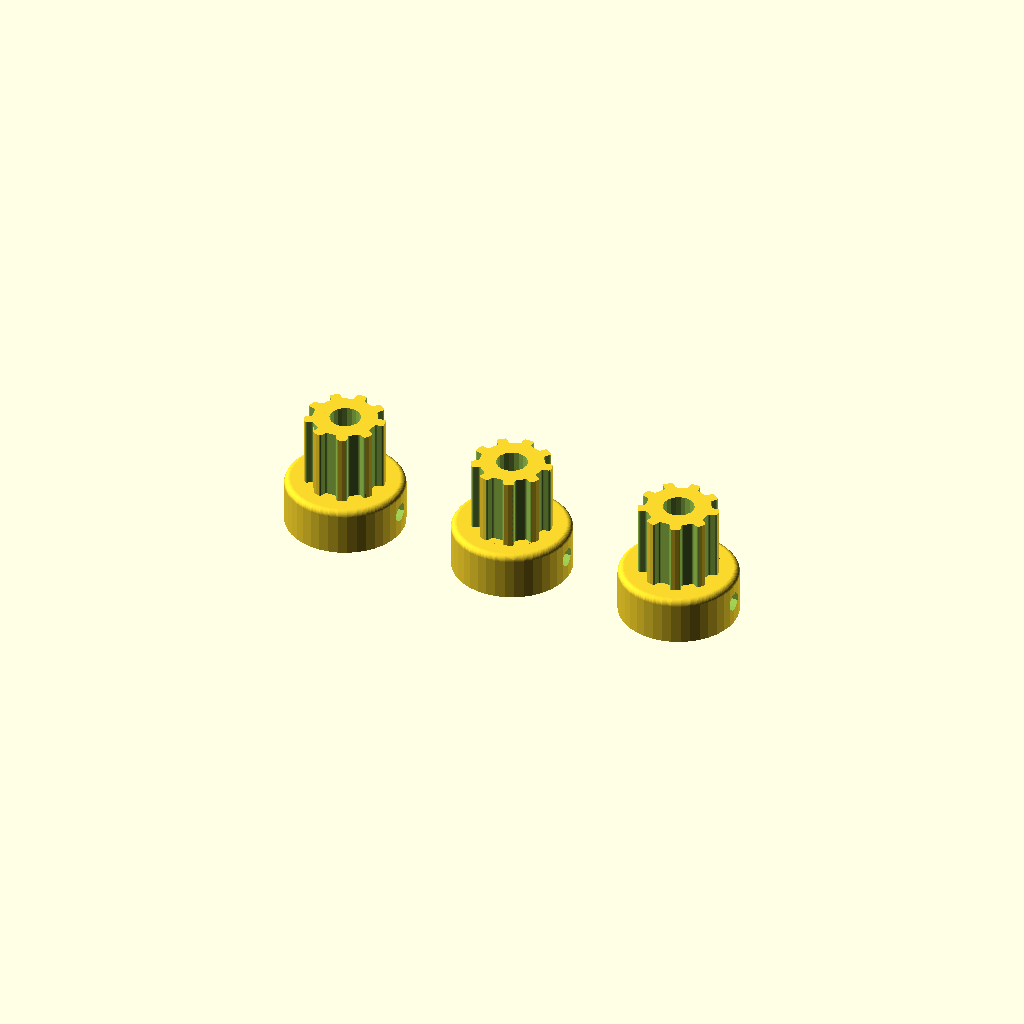
Cell 1: rendered with the file's own defaults.
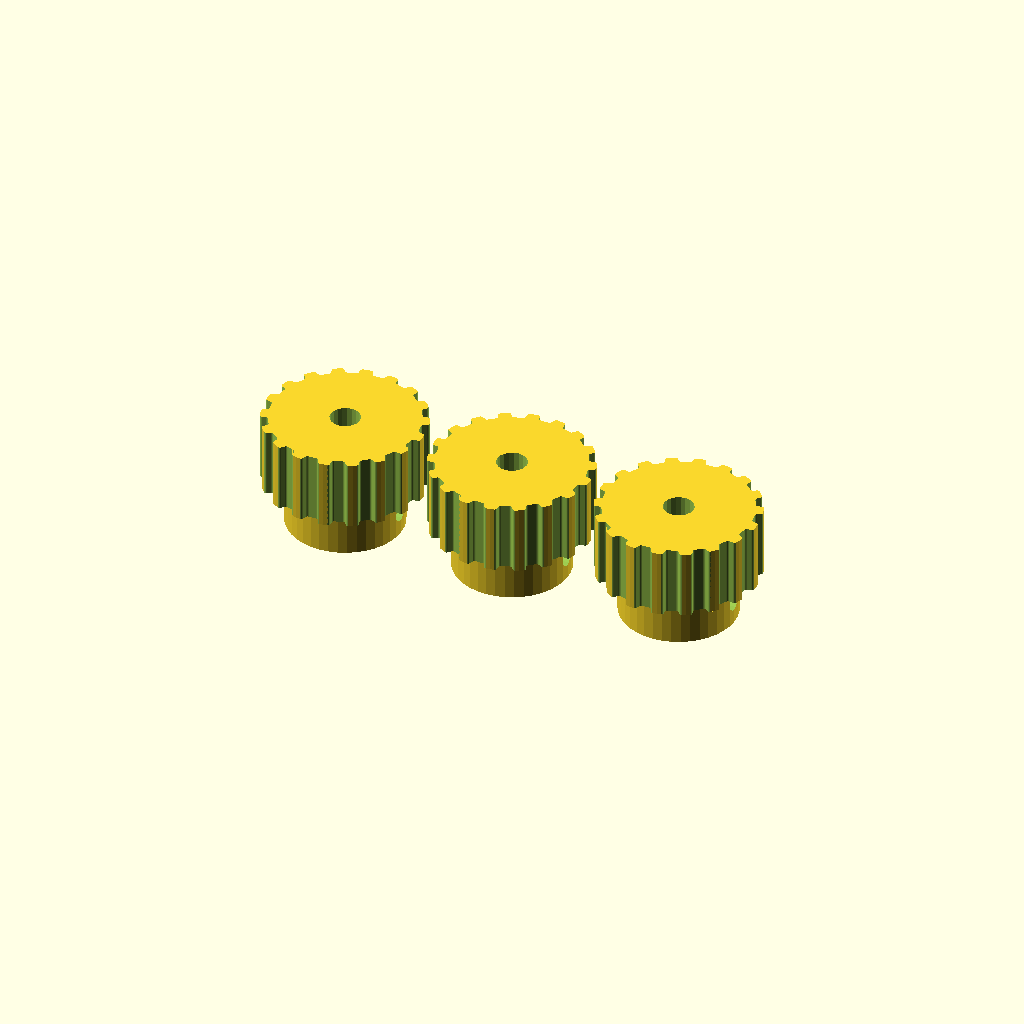
Cell 2 — teeth set to 18, the other parameters unchanged.
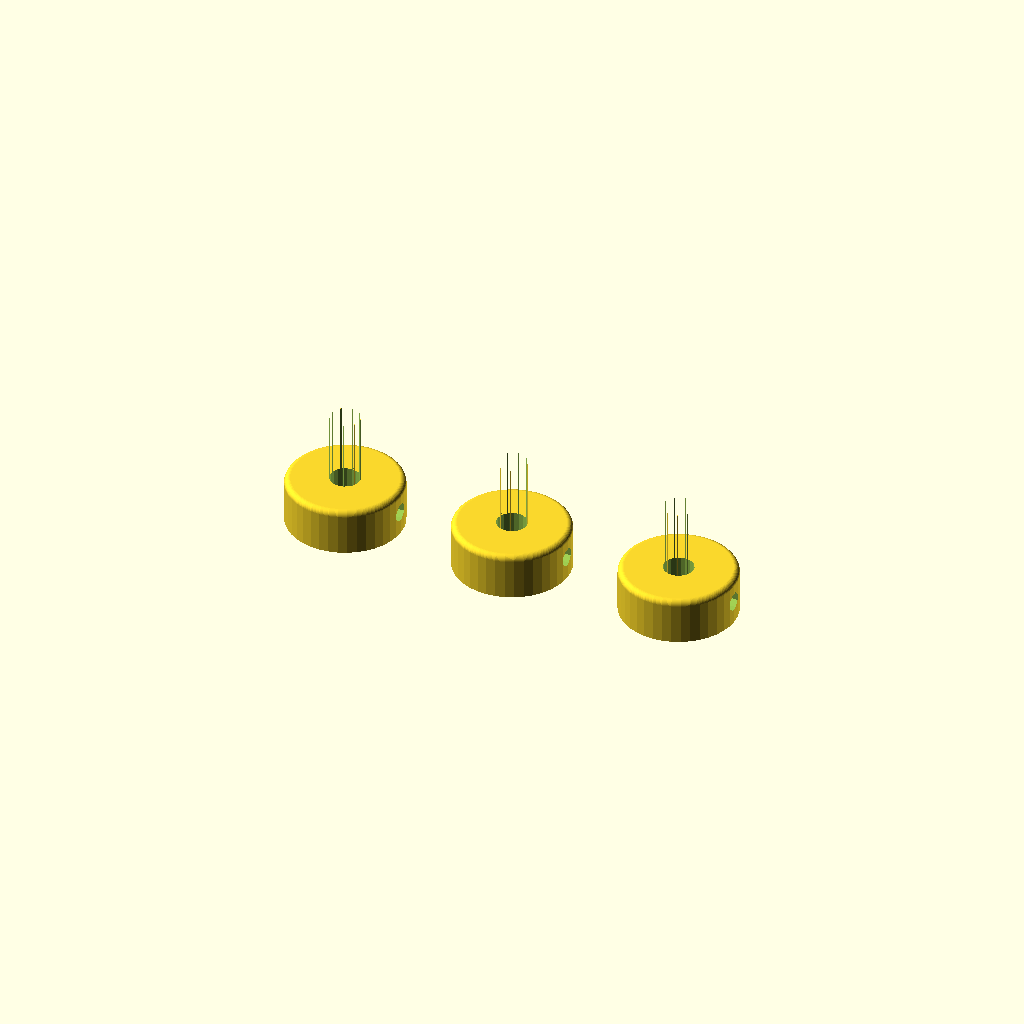
Cell 3: the same model with profile = 12.
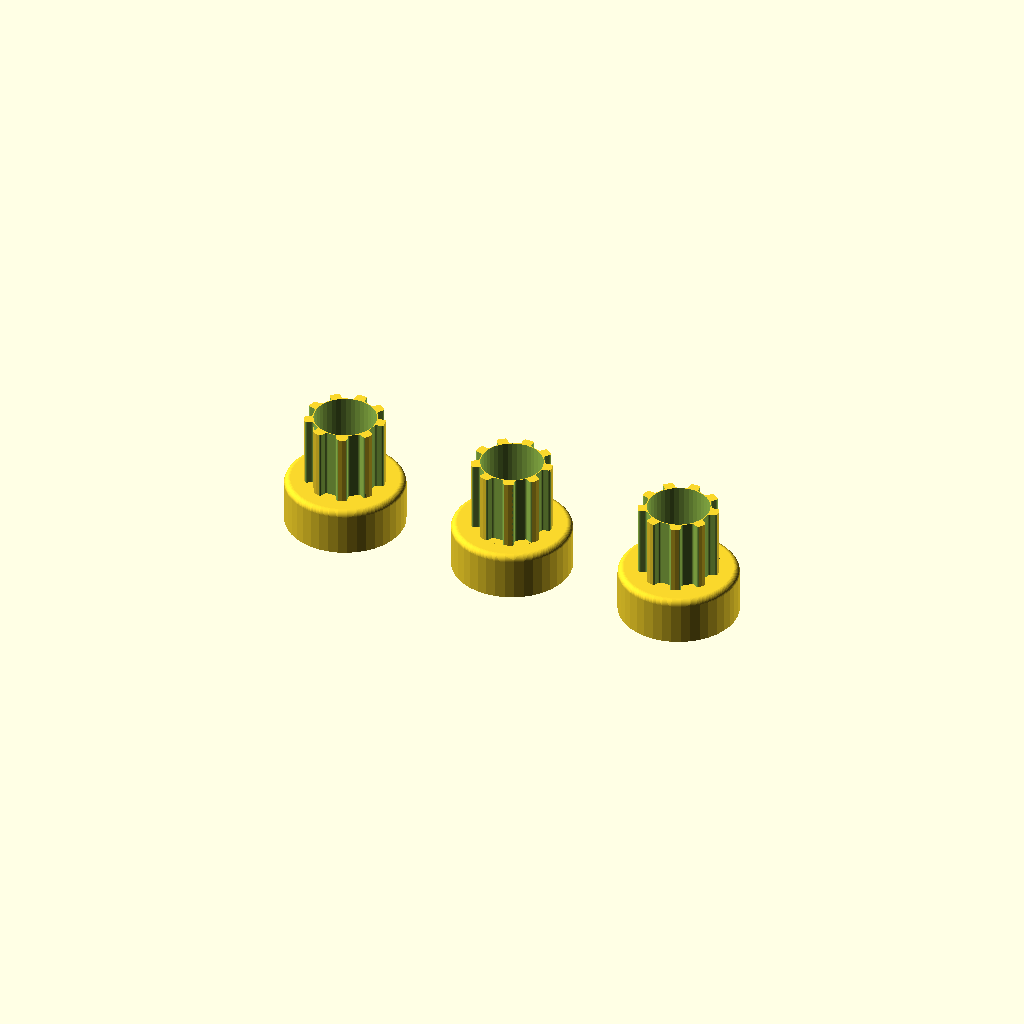
Cell 4: the same model with motor_shaft = 10.4.
One fixed orthographic camera (rotation 55°, 0°, 25°; colour scheme Cornfield) for every cell.
Source of the model, Pulleys/Pulley_T-MXL-XL-HTD-GT2_N-tooth.scad:
// Parametric Pulley with multiple belt profiles
// by droftarts January 2012

// Based on pulleys by:
// http://www.thingiverse.com/thing:11256 by me!
// https://github.com/prusajr/PrusaMendel by Josef Prusa
// http://www.thingiverse.com/thing:3104 by GilesBathgate
// http://www.thingiverse.com/thing:2079 by nophead

// dxf tooth data from http://oem.cadregister.com/asp/PPOW_Entry.asp?company=915217&elementID=07807803/METRIC/URETH/WV0025/F
// pulley diameter checked and modelled from data at http://www.sdp-si.com/D265/HTML/D265T016.html

/**
 * @name Pulley
 * @category Printed
 * @using 1 x m3 nut, normal or nyloc
 * @using 1 x m3x10 set screw or 1 x m3x8 grub screw
 */


// tuneable constants

teeth = 9;			// Number of teeth, standard Mendel T5 belt = 8, gives Outside Diameter of 11.88mm
profile = 6;		// 1=MXL 2=40DP 3=XL 4=H 5=T2.5 6=T5 7=T10 8=AT5 9=HTD_3mm 10=HTD_5mm 11=HTD_8mm 12=GT2_2mm 13=GT2_3mm 14=GT2_5mm

motor_shaft = 5.2;	// NEMA17 motor shaft exact diameter = 5
m3_dia = 3.2;		// 3mm hole diameter
m3_nut_hex = 1;		// 1 for hex, 0 for square nut
m3_nut_flats = 5.7;	// normal M3 hex nut exact width = 5.5
m3_nut_depth = 2.7;	// normal M3 hex nut exact depth = 2.4, nyloc = 4

retainer = 0;		// Belt retainer above teeth, 0 = No, 1 = Yes
retainer_ht = 1.5;	// height of retainer flange over pulley, standard = 1.5
idler = 0;			// Belt retainer below teeth, 0 = No, 1 = Yes
idler_ht = 1.5;		// height of idler flange over pulley, standard = 1.5

pulley_t_ht = 12;	// length of toothed part of pulley, standard = 12
pulley_b_ht = 8;		// pulley base height, standard = 8. Set to same as idler_ht if you want an idler but no pulley.
pulley_b_dia = 20;	// pulley base diameter, standard = 20
no_of_nuts = 1;		// number of captive nuts required, standard = 1
nut_angle = 90;		// angle between nuts, standard = 90
nut_shaft_distance = 1.2;	// distance between inner face of nut and shaft, can be negative.


//	********************************
//	** Scaling tooth for good fit **
//	********************************
/*	To improve fit of belt to pulley, set the following constant. Decrease or increase by 0.1mm at a time. We are modelling the *BELT* tooth here, not the tooth on the pulley. Increasing the number will *decrease* the pulley tooth size. Increasing the tooth width will also scale proportionately the tooth depth, to maintain the shape of the tooth, and increase how far into the pulley the tooth is indented. Can be negative */

additional_tooth_width = 0.2; //mm

//	If you need more tooth depth than this provides, adjust the following constant. However, this will cause the shape of the tooth to change.

additional_tooth_depth = 0; //mm

// calculated constants

nut_elevation = pulley_b_ht/2;
m3_nut_points = 2*((m3_nut_flats/2)/cos(30)); // This is needed for the nut trap

// The following set the pulley diameter for a given number of teeth

MXL_pulley_dia = tooth_spacing (2.032,0.254);
40DP_pulley_dia = tooth_spacing (2.07264,0.1778);
XL_pulley_dia = tooth_spacing (5.08,0.254);
H_pulley_dia = tooth_spacing (9.525,0.381);
T2_5_pulley_dia = tooth_spaceing_curvefit (0.7467,0.796,1.026);
T5_pulley_dia = tooth_spaceing_curvefit (0.6523,1.591,1.064);
T10_pulley_dia = tooth_spacing (10,0.93);
AT5_pulley_dia = tooth_spaceing_curvefit (0.6523,1.591,1.064);
HTD_3mm_pulley_dia = tooth_spacing (3,0.381);
HTD_5mm_pulley_dia = tooth_spacing (5,0.5715);
HTD_8mm_pulley_dia = tooth_spacing (8,0.6858);
GT2_2mm_pulley_dia = tooth_spacing (2,0.254);
GT2_3mm_pulley_dia = tooth_spacing (3,0.381);
GT2_5mm_pulley_dia = tooth_spacing (5,0.5715);

// The following calls the pulley creation part, and passes the pulley diameter and tooth width to that module

for (xo = [-30,0,30])
{
     translate([xo,0,0])
		onePulley();
}

module onePulley()
{
	if ( profile == 1 ) { pulley ( "MXL" , MXL_pulley_dia , 0.508 , 1.321 ); }
	if ( profile == 2 ) { pulley ( "40 D.P." , 40DP_pulley_dia , 0.457 , 1.226 ); }
	if ( profile == 3 ) { pulley ( "XL" , XL_pulley_dia , 1.27, 3.051 ); }
	if ( profile == 4 ) { pulley ( "H" , H_pulley_dia ,1.905 , 5.359 ); }
	if ( profile == 5 ) { pulley ( "T2.5" , T2_5_pulley_dia , 0.7 , 1.678 ); }
	if ( profile == 6 ) { pulley ( "T5" , T5_pulley_dia , 1.19 , 3.264 ); }
	if ( profile == 7 ) { pulley ( "T10" , T10_pulley_dia , 2.5 , 6.13 ); }
	if ( profile == 8 ) { pulley ( "AT5" , AT5_pulley_dia , 1.19 , 4.268 ); }
	if ( profile == 9 ) { pulley ( "HTD 3mm" , HTD_3mm_pulley_dia , 1.289 , 2.27 ); }
	if ( profile == 10 ) { pulley ( "HTD 5mm" , HTD_5mm_pulley_dia , 2.199 , 3.781 ); }
	if ( profile == 11 ) { pulley ( "HTD 8mm" , HTD_8mm_pulley_dia , 3.607 , 6.603 ); }
	if ( profile == 12 ) { pulley ( "GT2 2mm" , GT2_2mm_pulley_dia , 0.764 , 1.494 ); }
	if ( profile == 13 ) { pulley ( "GT2 3mm" , GT2_3mm_pulley_dia , 1.169 , 2.31 ); }
	if ( profile == 14 ) { pulley ( "GT2 5mm" , GT2_5mm_pulley_dia , 1.969 , 3.952 ); }
}

// Functions

function tooth_spaceing_curvefit (b,c,d)
	= ((c * pow(teeth,d)) / (b + pow(teeth,d))) * teeth ;

function tooth_spacing(tooth_pitch,pitch_line_offset)
	= (2*((teeth*tooth_pitch)/(3.14159265*2)-pitch_line_offset)) ;

// Main Module

module pulley( belt_type , pulley_OD , tooth_depth , tooth_width )
	{
	echo (str("Belt type = ",belt_type,"; Number of teeth = ",teeth,"; Pulley Outside Diameter = ",pulley_OD,"mm "));
	tooth_distance_from_centre = sqrt( pow(pulley_OD/2,2) - pow((tooth_width+additional_tooth_width)/2,2));
	tooth_width_scale = (tooth_width + additional_tooth_width ) / tooth_width;
	tooth_depth_scale = ((tooth_depth + additional_tooth_depth ) / tooth_depth) ;


//	************************************************************************
//	*** uncomment the following line if pulley is wider than puller base ***
//	************************************************************************

//	translate ([0,0, pulley_b_ht + pulley_t_ht + retainer_ht ]) rotate ([0,180,0])

	difference()
	 {	 
		union()
		{
			//base
	
			if ( pulley_b_ht < 2 ) { echo ("CAN'T DRAW PULLEY BASE, HEIGHT LESS THAN 2!!!"); } else {
				rotate_extrude($fn=pulley_b_dia*2)
				{
						square([pulley_b_dia/2-1,pulley_b_ht]);
						square([pulley_b_dia/2,pulley_b_ht-1]);
						translate([pulley_b_dia/2-1,pulley_b_ht-1]) circle(1);
				}
			}
	
		difference()
			{
			//shaft - diameter is outside diameter of pulley
			
			translate([0,0,pulley_b_ht]) 
			rotate ([0,0,360/(teeth*4)]) 
			cylinder(r=pulley_OD/2,h=pulley_t_ht, $fn=teeth*4);
	
			//teeth - cut out of shaft
		
			for(i=[1:teeth]) 
			rotate([0,0,i*(360/teeth)])
			translate([0,-tooth_distance_from_centre,pulley_b_ht -1]) 
			scale ([ tooth_width_scale , tooth_depth_scale , 1 ]) 
			{
			if ( profile == 1 ) { MXL();}
			if ( profile == 2 ) { 40DP();}
			if ( profile == 3 ) { XL();}
			if ( profile == 4 ) { H();}
			if ( profile == 5 ) { T2_5();}
			if ( profile == 6 ) { T5();}
			if ( profile == 7 ) { T10();}
			if ( profile == 8 ) { AT5();}
			if ( profile == 9 ) { HTD_3mm();}
			if ( profile == 10 ) { HTD_5mm();}
			if ( profile == 11 ) { HTD_8mm();}
			if ( profile == 12 ) { GT2_2mm();}
			if ( profile == 13 ) { GT2_3mm();}
			if ( profile == 14 ) { GT2_5mm();}
			}

			}
			
		//belt retainer / idler
		if ( retainer > 0 ) {translate ([0,0, pulley_b_ht + pulley_t_ht ]) 
		rotate_extrude($fn=teeth*4)  
		polygon([[0,0],[pulley_OD/2,0],[pulley_OD/2 + retainer_ht , retainer_ht],[0 , retainer_ht],[0,0]]);}
		
		if ( idler > 0 ) {translate ([0,0, pulley_b_ht - idler_ht ]) 
		rotate_extrude($fn=teeth*4)  
		polygon([[0,0],[pulley_OD/2 + idler_ht,0],[pulley_OD/2 , idler_ht],[0 , idler_ht],[0,0]]);}
	
		}
	   
		//hole for motor shaft
		translate([0,0,-1])cylinder(r=motor_shaft/2,h=pulley_b_ht + pulley_t_ht + retainer_ht + 2,$fn=motor_shaft*4);
				
		//captive nut and grub screw holes
	
		if ( pulley_b_ht < m3_nut_flats ) { echo ("CAN'T DRAW CAPTIVE NUTS, HEIGHT LESS THAN NUT DIAMETER!!!"); } else {
		if ( (pulley_b_dia - motor_shaft)/2 < m3_nut_depth + 3 ) { echo ("CAN'T DRAW CAPTIVE NUTS, DIAMETER TOO SMALL FOR NUT DEPTH!!!"); } else {
	
			for(j=[1:no_of_nuts]) rotate([0,0,j*nut_angle])
			translate([0,0,nut_elevation])rotate([90,0,0])
	
			union()
			{
				//entrance
				translate([0,-pulley_b_ht/4-0.5,motor_shaft/2+m3_nut_depth/2+nut_shaft_distance]) cube([m3_nut_flats,pulley_b_ht/2+1,m3_nut_depth],center=true);
	
				//nut
				if ( m3_nut_hex > 0 )
					{
						// hex nut
						translate([0,0.25,motor_shaft/2+m3_nut_depth/2+nut_shaft_distance]) rotate([0,0,30]) cylinder(r=m3_nut_points/2,h=m3_nut_depth,center=true,$fn=6);
					} else {
						// square nut
						translate([0,0.25,motor_shaft/2+m3_nut_depth/2+nut_shaft_distance]) cube([m3_nut_flats,m3_nut_flats,m3_nut_depth],center=true);
					}
	
				//grub screw hole
				rotate([0,0,22.5])cylinder(r=m3_dia/2,h=pulley_b_dia/2+1,$fn=8);
			}
		}}
	 }
	   
	}


// Tooth profile modules

module MXL()
	{
	linear_extrude(height=pulley_t_ht+2) polygon([[-0.660421,-0.5],[-0.660421,0],[-0.621898,0.006033],[-0.587714,0.023037],[-0.560056,0.049424],[-0.541182,0.083609],[-0.417357,0.424392],[-0.398413,0.458752],[-0.370649,0.48514],[-0.336324,0.502074],[-0.297744,0.508035],[0.297744,0.508035],[0.336268,0.502074],[0.370452,0.48514],[0.39811,0.458752],[0.416983,0.424392],[0.540808,0.083609],[0.559752,0.049424],[0.587516,0.023037],[0.621841,0.006033],[0.660421,0],[0.660421,-0.5]]);
	}

module 40DP()
	{
	linear_extrude(height=pulley_t_ht+2) polygon([[-0.612775,-0.5],[-0.612775,0],[-0.574719,0.010187],[-0.546453,0.0381],[-0.355953,0.3683],[-0.327604,0.405408],[-0.291086,0.433388],[-0.248548,0.451049],[-0.202142,0.4572],[0.202494,0.4572],[0.248653,0.451049],[0.291042,0.433388],[0.327609,0.405408],[0.356306,0.3683],[0.546806,0.0381],[0.574499,0.010187],[0.612775,0],[0.612775,-0.5]]);
	}

module XL()
	{
	linear_extrude(height=pulley_t_ht+2) polygon([[-1.525411,-1],[-1.525411,0],[-1.41777,0.015495],[-1.320712,0.059664],[-1.239661,0.129034],[-1.180042,0.220133],[-0.793044,1.050219],[-0.733574,1.141021],[-0.652507,1.210425],[-0.555366,1.254759],[-0.447675,1.270353],[0.447675,1.270353],[0.555366,1.254759],[0.652507,1.210425],[0.733574,1.141021],[0.793044,1.050219],[1.180042,0.220133],[1.239711,0.129034],[1.320844,0.059664],[1.417919,0.015495],[1.525411,0],[1.525411,-1]]);
	}

module H()
	{
	linear_extrude(height=pulley_t_ht+2) polygon([[-2.6797,-1],[-2.6797,0],[-2.600907,0.006138],[-2.525342,0.024024],[-2.45412,0.052881],[-2.388351,0.091909],[-2.329145,0.140328],[-2.277614,0.197358],[-2.234875,0.262205],[-2.202032,0.334091],[-1.75224,1.57093],[-1.719538,1.642815],[-1.676883,1.707663],[-1.62542,1.764693],[-1.566256,1.813112],[-1.500512,1.85214],[-1.4293,1.880997],[-1.353742,1.898883],[-1.274949,1.905021],[1.275281,1.905021],[1.354056,1.898883],[1.429576,1.880997],[1.500731,1.85214],[1.566411,1.813112],[1.625508,1.764693],[1.676919,1.707663],[1.719531,1.642815],[1.752233,1.57093],[2.20273,0.334091],[2.235433,0.262205],[2.278045,0.197358],[2.329455,0.140328],[2.388553,0.091909],[2.454233,0.052881],[2.525384,0.024024],[2.600904,0.006138],[2.6797,0],[2.6797,-1]]);
	}

module T2_5()
	{
	linear_extrude(height=pulley_t_ht+2) polygon([[-0.839258,-0.5],[-0.839258,0],[-0.770246,0.021652],[-0.726369,0.079022],[-0.529167,0.620889],[-0.485025,0.67826],[-0.416278,0.699911],[0.416278,0.699911],[0.484849,0.67826],[0.528814,0.620889],[0.726369,0.079022],[0.770114,0.021652],[0.839258,0],[0.839258,-0.5]]);
	}

module T5()
	{
	linear_extrude(height=pulley_t_ht+2) polygon([[-1.632126,-0.5],[-1.632126,0],[-1.568549,0.004939],[-1.507539,0.019367],[-1.450023,0.042686],[-1.396912,0.074224],[-1.349125,0.113379],[-1.307581,0.159508],[-1.273186,0.211991],[-1.246868,0.270192],[-1.009802,0.920362],[-0.983414,0.978433],[-0.949018,1.030788],[-0.907524,1.076798],[-0.859829,1.115847],[-0.80682,1.147314],[-0.749402,1.170562],[-0.688471,1.184956],[-0.624921,1.189895],[0.624971,1.189895],[0.688622,1.184956],[0.749607,1.170562],[0.807043,1.147314],[0.860055,1.115847],[0.907754,1.076798],[0.949269,1.030788],[0.9837,0.978433],[1.010193,0.920362],[1.246907,0.270192],[1.273295,0.211991],[1.307726,0.159508],[1.349276,0.113379],[1.397039,0.074224],[1.450111,0.042686],[1.507589,0.019367],[1.568563,0.004939],[1.632126,0],[1.632126,-0.5]]);
	}

module T10()
	{
	linear_extrude(height=pulley_t_ht+2) polygon([[-3.06511,-1],[-3.06511,0],[-2.971998,0.007239],[-2.882718,0.028344],[-2.79859,0.062396],[-2.720931,0.108479],[-2.651061,0.165675],[-2.590298,0.233065],[-2.539962,0.309732],[-2.501371,0.394759],[-1.879071,2.105025],[-1.840363,2.190052],[-1.789939,2.266719],[-1.729114,2.334109],[-1.659202,2.391304],[-1.581518,2.437387],[-1.497376,2.47144],[-1.408092,2.492545],[-1.314979,2.499784],[1.314979,2.499784],[1.408091,2.492545],[1.497371,2.47144],[1.581499,2.437387],[1.659158,2.391304],[1.729028,2.334109],[1.789791,2.266719],[1.840127,2.190052],[1.878718,2.105025],[2.501018,0.394759],[2.539726,0.309732],[2.59015,0.233065],[2.650975,0.165675],[2.720887,0.108479],[2.798571,0.062396],[2.882713,0.028344],[2.971997,0.007239],[3.06511,0],[3.06511,-1]]);
	}

module AT5()
	{
	linear_extrude(height=pulley_t_ht+2) polygon([[-2.134129,-0.75],[-2.134129,0],[-2.058023,0.005488],[-1.984595,0.021547],[-1.914806,0.047569],[-1.849614,0.082947],[-1.789978,0.127073],[-1.736857,0.179338],[-1.691211,0.239136],[-1.653999,0.305859],[-1.349199,0.959203],[-1.286933,1.054635],[-1.201914,1.127346],[-1.099961,1.173664],[-0.986896,1.18992],[0.986543,1.18992],[1.099614,1.173664],[1.201605,1.127346],[1.286729,1.054635],[1.349199,0.959203],[1.653646,0.305859],[1.690859,0.239136],[1.73651,0.179338],[1.789644,0.127073],[1.849305,0.082947],[1.914539,0.047569],[1.984392,0.021547],[2.057906,0.005488],[2.134129,0],[2.134129,-0.75]]);
	}

module HTD_3mm()
	{
	linear_extrude(height=pulley_t_ht+2) polygon([[-1.135062,-0.5],[-1.135062,0],[-1.048323,0.015484],[-0.974284,0.058517],[-0.919162,0.123974],[-0.889176,0.206728],[-0.81721,0.579614],[-0.800806,0.653232],[-0.778384,0.72416],[-0.750244,0.792137],[-0.716685,0.856903],[-0.678005,0.918199],[-0.634505,0.975764],[-0.586483,1.029338],[-0.534238,1.078662],[-0.47807,1.123476],[-0.418278,1.16352],[-0.355162,1.198533],[-0.289019,1.228257],[-0.22015,1.25243],[-0.148854,1.270793],[-0.07543,1.283087],[-0.000176,1.28905],[0.075081,1.283145],[0.148515,1.270895],[0.219827,1.252561],[0.288716,1.228406],[0.354879,1.19869],[0.418018,1.163675],[0.477831,1.123623],[0.534017,1.078795],[0.586276,1.029452],[0.634307,0.975857],[0.677809,0.91827],[0.716481,0.856953],[0.750022,0.792167],[0.778133,0.724174],[0.800511,0.653236],[0.816857,0.579614],[0.888471,0.206728],[0.919014,0.123974],[0.974328,0.058517],[1.048362,0.015484],[1.135062,0],[1.135062,-0.5]]);
	}

module HTD_5mm()
	{
	linear_extrude(height=pulley_t_ht+2) polygon([[-1.89036,-0.75],[-1.89036,0],[-1.741168,0.02669],[-1.61387,0.100806],[-1.518984,0.21342],[-1.467026,0.3556],[-1.427162,0.960967],[-1.398568,1.089602],[-1.359437,1.213531],[-1.310296,1.332296],[-1.251672,1.445441],[-1.184092,1.552509],[-1.108081,1.653042],[-1.024167,1.746585],[-0.932877,1.832681],[-0.834736,1.910872],[-0.730271,1.980701],[-0.62001,2.041713],[-0.504478,2.09345],[-0.384202,2.135455],[-0.259708,2.167271],[-0.131524,2.188443],[-0.000176,2.198511],[0.131296,2.188504],[0.259588,2.167387],[0.384174,2.135616],[0.504527,2.093648],[0.620123,2.04194],[0.730433,1.980949],[0.834934,1.911132],[0.933097,1.832945],[1.024398,1.746846],[1.108311,1.653291],[1.184308,1.552736],[1.251865,1.445639],[1.310455,1.332457],[1.359552,1.213647],[1.39863,1.089664],[1.427162,0.960967],[1.467026,0.3556],[1.518984,0.21342],[1.61387,0.100806],[1.741168,0.02669],[1.89036,0],[1.89036,-0.75]]);
	}

module HTD_8mm()
	{
	linear_extrude(height=pulley_t_ht+2) polygon([[-3.301471,-1],[-3.301471,0],[-3.16611,0.012093],[-3.038062,0.047068],[-2.919646,0.10297],[-2.813182,0.177844],[-2.720989,0.269734],[-2.645387,0.376684],[-2.588694,0.496739],[-2.553229,0.627944],[-2.460801,1.470025],[-2.411413,1.691917],[-2.343887,1.905691],[-2.259126,2.110563],[-2.158035,2.30575],[-2.041518,2.490467],[-1.910478,2.66393],[-1.76582,2.825356],[-1.608446,2.973961],[-1.439261,3.10896],[-1.259169,3.22957],[-1.069074,3.335006],[-0.869878,3.424485],[-0.662487,3.497224],[-0.447804,3.552437],[-0.226732,3.589341],[-0.000176,3.607153],[0.226511,3.589461],[0.447712,3.552654],[0.66252,3.497516],[0.870027,3.424833],[1.069329,3.33539],[1.259517,3.229973],[1.439687,3.109367],[1.608931,2.974358],[1.766344,2.825731],[1.911018,2.664271],[2.042047,2.490765],[2.158526,2.305998],[2.259547,2.110755],[2.344204,1.905821],[2.411591,1.691983],[2.460801,1.470025],[2.553229,0.627944],[2.588592,0.496739],[2.645238,0.376684],[2.720834,0.269734],[2.81305,0.177844],[2.919553,0.10297],[3.038012,0.047068],[3.166095,0.012093],[3.301471,0],[3.301471,-1]]);
	}

module GT2_2mm()
	{
	linear_extrude(height=pulley_t_ht+2) polygon([[0.747183,-0.5],[0.747183,0],[0.647876,0.037218],[0.598311,0.130528],[0.578556,0.238423],[0.547158,0.343077],[0.504649,0.443762],[0.451556,0.53975],[0.358229,0.636924],[0.2484,0.707276],[0.127259,0.750044],[0,0.76447],[-0.127259,0.750044],[-0.2484,0.707276],[-0.358229,0.636924],[-0.451556,0.53975],[-0.504797,0.443762],[-0.547291,0.343077],[-0.578605,0.238423],[-0.598311,0.130528],[-0.648009,0.037218],[-0.747183,0],[-0.747183,-0.5]]);
	}

module GT2_3mm()
	{
	linear_extrude(height=pulley_t_ht+2) polygon([[-1.155171,-0.5],[-1.155171,0],[-1.065317,0.016448],[-0.989057,0.062001],[-0.93297,0.130969],[-0.90364,0.217664],[-0.863705,0.408181],[-0.800056,0.591388],[-0.713587,0.765004],[-0.60519,0.926747],[-0.469751,1.032548],[-0.320719,1.108119],[-0.162625,1.153462],[0,1.168577],[0.162625,1.153462],[0.320719,1.108119],[0.469751,1.032548],[0.60519,0.926747],[0.713587,0.765004],[0.800056,0.591388],[0.863705,0.408181],[0.90364,0.217664],[0.932921,0.130969],[0.988924,0.062001],[1.065168,0.016448],[1.155171,0],[1.155171,-0.5]]);
	}

module GT2_5mm()
	{
	linear_extrude(height=pulley_t_ht+2) polygon([[-1.975908,-0.75],[-1.975908,0],[-1.797959,0.03212],[-1.646634,0.121224],[-1.534534,0.256431],[-1.474258,0.426861],[-1.446911,0.570808],[-1.411774,0.712722],[-1.368964,0.852287],[-1.318597,0.989189],[-1.260788,1.123115],[-1.195654,1.25375],[-1.12331,1.380781],[-1.043869,1.503892],[-0.935264,1.612278],[-0.817959,1.706414],[-0.693181,1.786237],[-0.562151,1.851687],[-0.426095,1.9027],[-0.286235,1.939214],[-0.143795,1.961168],[0,1.9685],[0.143796,1.961168],[0.286235,1.939214],[0.426095,1.9027],[0.562151,1.851687],[0.693181,1.786237],[0.817959,1.706414],[0.935263,1.612278],[1.043869,1.503892],[1.123207,1.380781],[1.195509,1.25375],[1.26065,1.123115],[1.318507,0.989189],[1.368956,0.852287],[1.411872,0.712722],[1.447132,0.570808],[1.474611,0.426861],[1.534583,0.256431],[1.646678,0.121223],[1.798064,0.03212],[1.975908,0],[1.975908,-0.75]]);
	}
Parameter table extracted from the source (name, type, default, range or options):
teeth: number, default 9
profile: number, default 6
motor_shaft: number, default 5.2
m3_dia: number, default 3.2
m3_nut_hex: number, default 1
m3_nut_flats: number, default 5.7
m3_nut_depth: number, default 2.7
retainer: number, default 0
retainer_ht: number, default 1.5
idler: number, default 0
idler_ht: number, default 1.5
pulley_t_ht: number, default 12
pulley_b_ht: number, default 8
pulley_b_dia: number, default 20
no_of_nuts: number, default 1
nut_angle: number, default 90
nut_shaft_distance: number, default 1.2
additional_tooth_width: number, default 0.2
additional_tooth_depth: number, default 0
